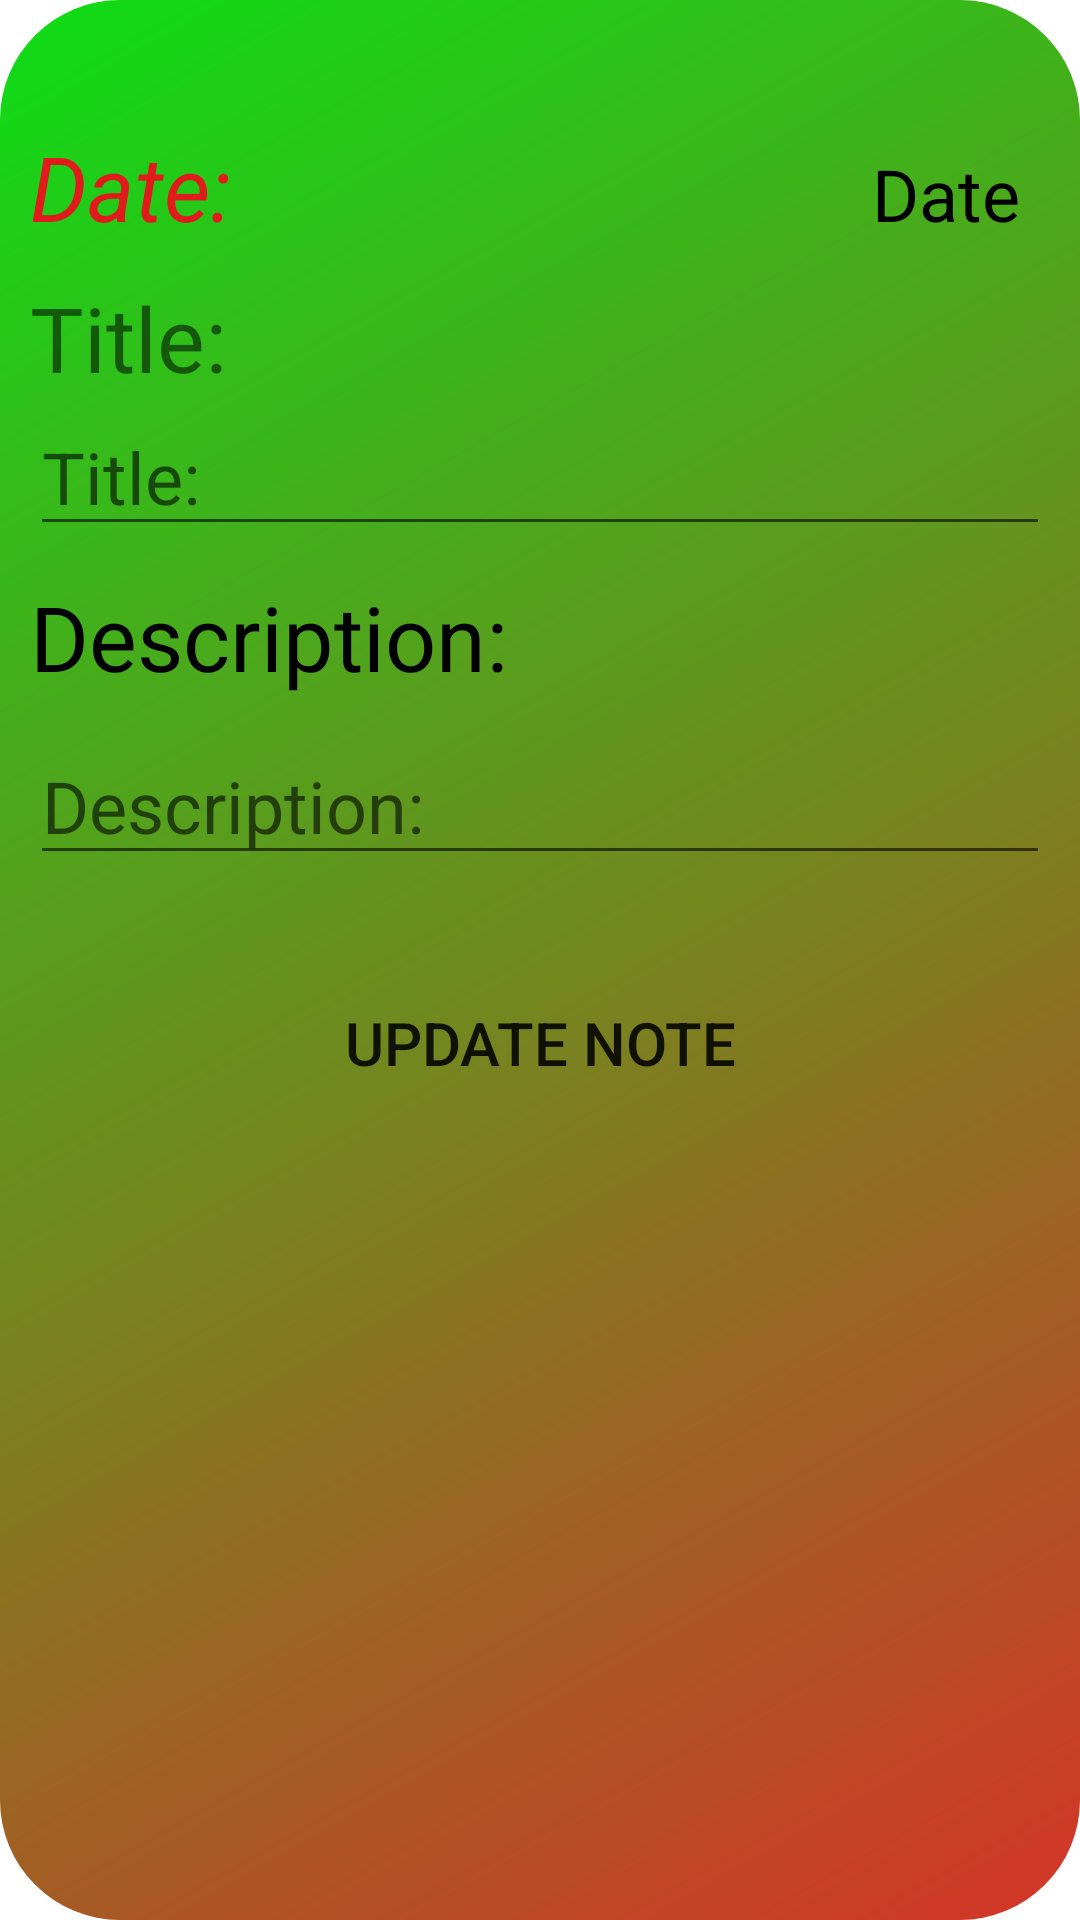

This screen was rendered from an Android layout file. Write that file and the resources it references.
<!-- AndroidManifest.xml: application theme Theme.NoteApp_LamLai -->
<!-- res/layout/activity_update_note.xml -->
<?xml version="1.0" encoding="utf-8"?>
<LinearLayout xmlns:android="http://schemas.android.com/apk/res/android"
    xmlns:app="http://schemas.android.com/apk/res-auto"
    xmlns:tools="http://schemas.android.com/tools"
    android:layout_width="match_parent"
    android:layout_height="match_parent"
    tools:context=".Activitys.UpdateNoteActivity"
    android:orientation="vertical"
    android:padding="10dp"
    android:background="@drawable/background_update">
    <LinearLayout
        android:layout_width="match_parent"
        android:layout_height="wrap_content"
        android:layout_marginTop="32dp"
        android:orientation="horizontal">
        <TextView
            android:layout_width="wrap_content"
            android:layout_height="wrap_content"
            android:text="Date: "
            android:textSize="30sp"
            android:textStyle="italic"
            android:textColor="#E11B1B"/>
        <TextView
            android:id="@+id/txtDateNote"
            android:layout_width="match_parent"
            android:layout_height="wrap_content"
            android:text="Date"
            android:textColor="#000"
            android:gravity="right"
            android:textSize="24sp"
            android:layout_marginRight="10dp"/>
    </LinearLayout>

    <TextView
        android:layout_width="wrap_content"
        android:layout_height="wrap_content"
        android:text="Title: "
        android:layout_marginTop="10dp"
        android:textSize="30sp"/>
    <EditText
        android:id="@+id/edt_Note_Title"
        android:layout_width="match_parent"
        android:layout_height="wrap_content"
        android:hint="Title: "
        android:textSize="24sp"
        android:textColor="#000"/>
    <TextView
        android:layout_width="wrap_content"
        android:layout_height="wrap_content"
        android:text="Description: "
        android:textColor="#000"
        android:layout_marginTop="10dp"
        android:layout_marginBottom="10dp"
        android:textSize="30sp"/>
    <EditText
        android:id="@+id/edt_Note_Description"
        android:layout_width="match_parent"
        android:layout_height="wrap_content"
        android:hint="Description: "
        android:textSize="24sp"
        android:textColor="#000"/>
    <Button
        android:id="@+id/btnUpdate_Note"
        android:background="@drawable/background_btn"
        android:layout_width="match_parent"
        android:layout_height="wrap_content"
        android:text="Update Note"
        android:textSize="20sp"
        android:layout_marginStart="32dp"
        android:layout_marginEnd="32dp"
        android:layout_marginTop="32dp"/>
</LinearLayout>
<!-- resources referenced by this layout -->
<resources>
  <!-- drawable background_update (drawable) -->
  <?xml version="1.0" encoding="utf-8"?>
  <shape xmlns:android="http://schemas.android.com/apk/res/android"
      android:shape="rectangle">
      <corners android:radius="40dp"/>
      <gradient
          android:angle="135"
          android:endColor="#0DDD16"
          android:startColor="#D53428"
          android:type="linear" />
  
      <size
          android:width="40dp"
          android:height="40dp" />
  
  </shape>
  <style name="Theme.NoteApp_LamLai" parent="Theme.MaterialComponents.DayNight.DarkActionBar">
          
          <item name="colorPrimary">@color/purple_500</item>
          <item name="colorPrimaryVariant">@color/purple_700</item>
          <item name="colorOnPrimary">@color/white</item>
          
          <item name="colorSecondary">@color/teal_200</item>
          <item name="colorSecondaryVariant">@color/teal_700</item>
          <item name="colorOnSecondary">@color/black</item>
          
          <item name="android:statusBarColor" tools:targetApi="l">?attr/colorPrimaryVariant</item>
          
      </style>
  <!-- not gathered from this repository: default colours our renderer supplied (Android Studio template values) -->
  <color name="purple_500">#FF6200EE</color>
  <color name="purple_700">#FF3700B3</color>
  <color name="teal_200">#FF03DAC5</color>
  <color name="teal_700">#FF018786</color>
  <color name="black">#FF000000</color>
  <color name="white">#FFFFFFFF</color>
</resources>
